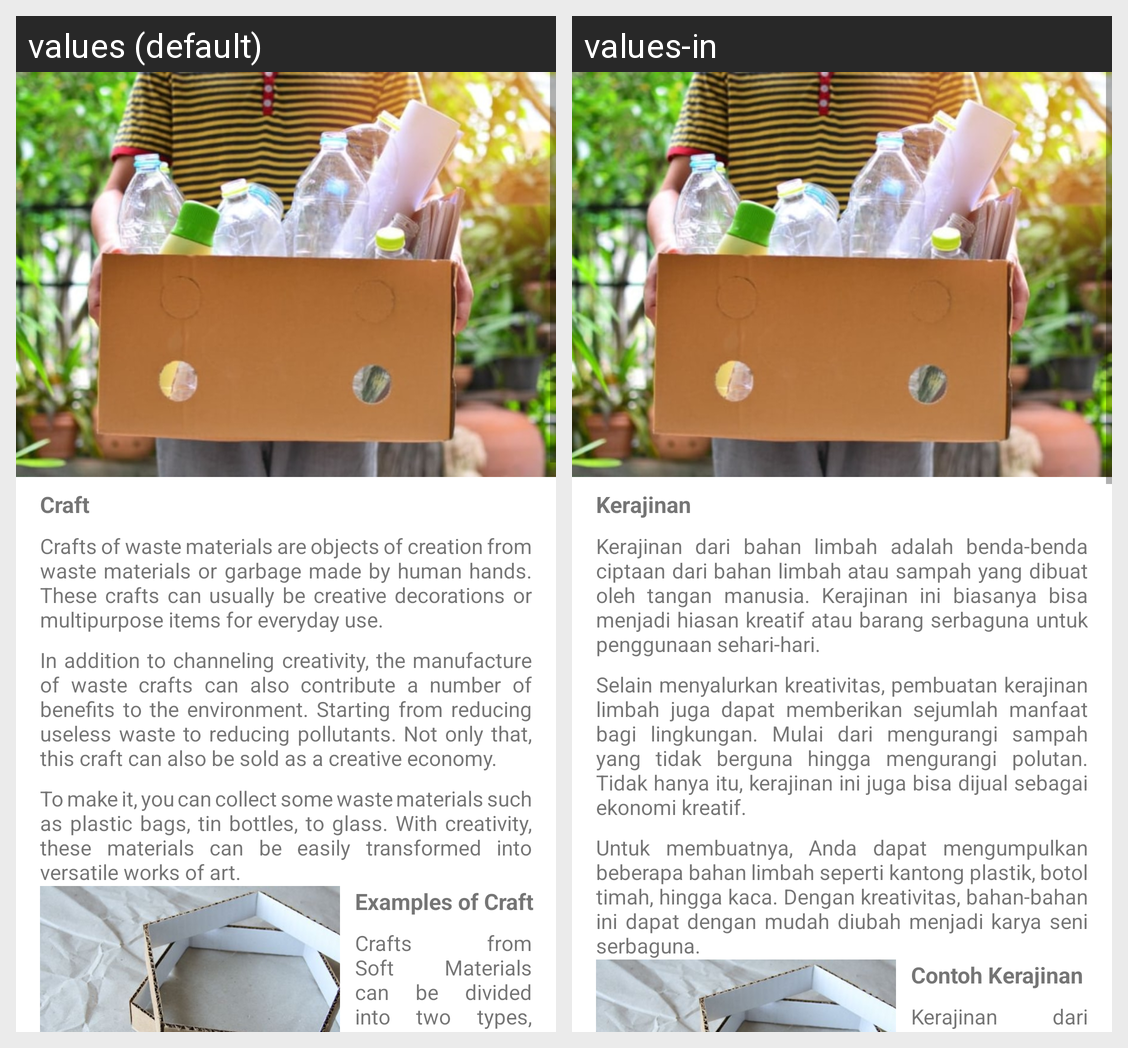

Strings drawn on this Android screen and how each of the app's shown locales translates them:
Android screen res/layout/activity_craft_information.xml rendered under 2 locales, left to right: values (default), values-in. Device: Nexus 5 (rendered at 1080×1920; each locale shown at half size, 540×960, under a caption strip naming it); theme Theme.Craftivity.
Strings drawn on this screen, with the default value and each locale's value (text and hints the layout hard-codes, and strings that could not be matched under every locale, appear in the picture but are not listed):

craft
  values: Craft
  values-in: Kerajinan

txt_craft1
  values: Crafts of waste materials are objects of creation from waste materials or garbage made by human hands. These crafts can usually be creative decorations or multipurpose items for everyday use.
  values-in: Kerajinan dari bahan limbah adalah benda-benda ciptaan dari bahan limbah atau sampah yang dibuat oleh tangan manusia. Kerajinan ini biasanya bisa menjadi hiasan kreatif atau barang serbaguna untuk penggunaan sehari-hari.

txt_craft2
  values: In addition to channeling creativity, the manufacture of waste crafts can also contribute a number of benefits to the environment. Starting from reducing useless waste to reducing pollutants. Not only that, this craft can also be sold as a creative economy.
  values-in: Selain menyalurkan kreativitas, pembuatan kerajinan limbah juga dapat memberikan sejumlah manfaat bagi lingkungan. Mulai dari mengurangi sampah yang tidak berguna hingga mengurangi polutan. Tidak hanya itu, kerajinan ini juga bisa dijual sebagai ekonomi kreatif.

txt_craft3
  values: To make it, you can collect some waste materials such as plastic bags, tin bottles, to glass. With creativity, these materials can be easily transformed into versatile works of art.
  values-in: Untuk membuatnya, Anda dapat mengumpulkan beberapa bahan limbah seperti kantong plastik, botol timah, hingga kaca. Dengan kreativitas, bahan-bahan ini dapat dengan mudah diubah menjadi karya seni serbaguna.

examples_of_craft
  values: Examples of Craft
  values-in: Contoh Kerajinan

txt_craft4
  values: Crafts from Soft Materials can be divided into two types, namely natural soft materials (Examples of natural soft materials are clay, leather, nyatu gum, tissue pulp, and flour clay) and artificial soft materials (Examples of artificial soft materials are wax, gypsum, fiberglass and soap).
  values-in: Kerajinan dari Bahan Lunak dapat dibedakan menjadi dua jenis, yaitu bahan lunak alami (Contoh bahan lunak alami adalah tanah liat, kulit, getah nyatu, bubur kertas, dan tanah liat tepung) dan bahan lunak buatan (Contohnya dari bahan lunak buatan adalah lilin, gipsum, fiberglass dan sabun).
